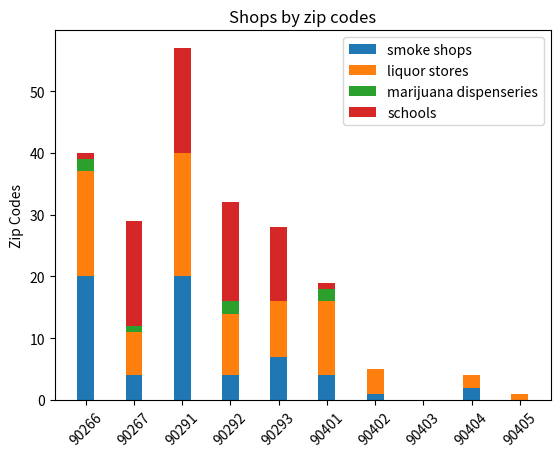

Here is the Python script that generated this plot:
import numpy as np
import matplotlib.pyplot as plt


zip_code = ['90001', '90002', '90003', '90007', '90008', '90011', '90016',
            '90018', '90037', '90043', '90044', '90047', '90059', '90061',
            '90062', '90266', '90267', '90291', '90292', '90293', '90401',
            '90402', '90403', '90404', '90405']
zip_code = ['90266', '90267', '90291', '90292', '90293','90401','90402','90403','90404','90405']
places = ['smoke shops', 'liquor stores', 'marijuana dispenseries', 'schools']
#SouthEast
'''
population = (57110, 51223, 66266, 40920, 32327, 103892, 47596, 49310, 62276, 44789, 89779,
48606, 40952, 26872, 32821, 35135, 0, 28341, 21576, 12132, 6722, 12250, 24525, 21360, 27186)
smoke_shop = (20, 7, 5, 19, 16, 2, 8, 3, 7, 5, 2, 4, 4, 8, 0, 20, 4, 20, 3, 3, 4, 1, 0, 2, 0)
liquor_stores = (18, 12, 13, 20, 19, 14, 13, 6, 12, 12, 15, 6, 9, 5, 1, 17, 7, 20, 12, 8, 12, 4, 0, 2, 1)
marijuana = ( 1, 0, 0, 11, 1, 0, 0, 2, 0 ,4, 0, 0, 0, 5, 0, 0, 0, 0, 0, 0, 0, 0, 0, 0, 0)
schools = (19, 15, 19, 20, 17, 20, 12, 12, 16, 16, 19, 16, 19, 10, 13, 1, 18, 18, 16, 12, 1, 0, 0, 0, 0)
N = len(smoke_shop)
'''

population = (57110, 51223, 66266, 40920, 32327, 103892, 47596, 49310, 62276, 44789, 89779,
48606, 40952, 26872, 32821, 35135, 0, 28341, 21576, 12132, 6722, 12250, 24525, 21360, 27186)
population = (35135, 0, 28341, 21576, 12132, 6722, 12250, 24525, 21360, 27186)
smoke_shop = (20, 4, 20, 4, 7, 4, 1, 0, 2, 0)
liquor_stores = (17, 7, 20, 10, 9, 12, 4, 0, 2, 1)
marijuana = ( 2, 1, 0, 2, 0, 2, 0, 0, 0, 0)
schools = (1, 17, 17, 16, 12, 1, 0, 0, 0, 0)
N = len(smoke_shop)
ind = np.arange(N)
'''
plt.figure(figsize=(30, 5))
plt.title('West LA Population')
p1 = plt.bar(ind, population, 0.35)
plt.xticks(ind, ('90001', '90002', '90003', '90007', '90008', '90011', '90016',
                 '90018', '90037', '90043', '90044', '90047', '90059', '90061',
                 '90062', '90266', '90267', '90291', '90292', '90293', '90401',
                 '90402', '90403', '90404', '90405'))
plt.xticks(rotation=45)   # 设置横坐标显示的角度，角度是逆时针，自己看
plt.show()
'''
width = 0.35       # the width of the bars: can also be len(x) sequence
p1 = plt.bar(ind, smoke_shop, width)
p2 = plt.bar(ind, liquor_stores, width,
             bottom=smoke_shop)
a = tuple(np.array(liquor_stores) + np.array(smoke_shop))
p3 = plt.bar(ind, marijuana, width,
             bottom=a)
b = tuple(np.array(a)+np.array(marijuana))
p4 = plt.bar(ind, schools, width,
             bottom=b)

plt.ylabel('Zip Codes')
plt.title('Shops by zip codes')
plt.xticks(ind, ('90266', '90267', '90291', '90292', '90293','90401','90402','90403','90404','90405'))
plt.xticks(rotation=45)   # 设置横坐标显示的角度，角度是逆时针，自己看

plt.legend((p1[0], p2[0], p3[0], p4[0]), ('smoke shops', 'liquor stores', 'marijuana dispenseries', 'schools'))

plt.show()
